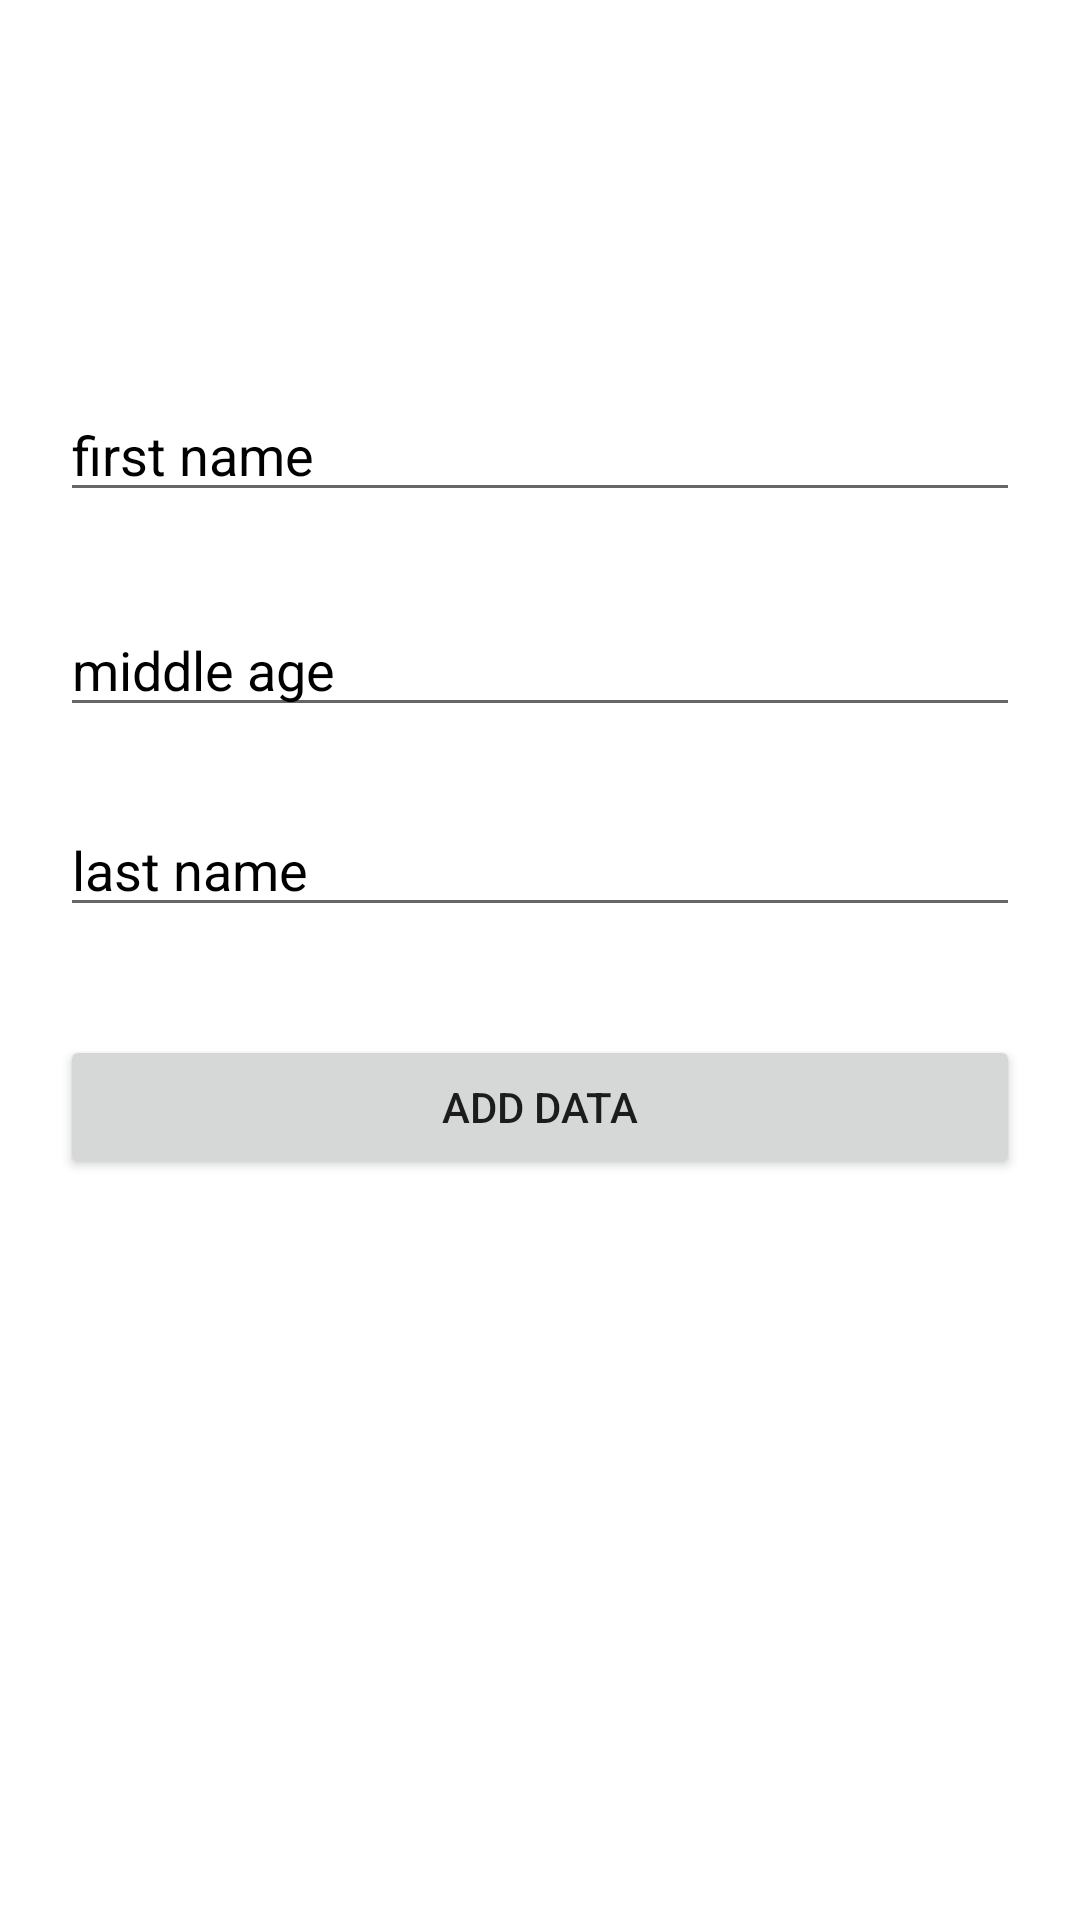

Write the Android layout XML for this screen, with the resource values it uses.
<!-- AndroidManifest.xml: application theme Theme.Kud -->
<!-- res/layout/fragment_add.xml -->
<?xml version="1.0" encoding="utf-8"?>
<androidx.constraintlayout.widget.ConstraintLayout
    xmlns:android="http://schemas.android.com/apk/res/android"
    xmlns:app="http://schemas.android.com/apk/res-auto"
    xmlns:tools="http://schemas.android.com/tools"
    android:layout_width="match_parent"
    android:layout_height="match_parent"
    android:background="@color/white"
    tools:context=".ui.fragment.AddFragment">



    <ImageView
        android:id="@+id/imgPhoto"
        android:layout_width="80dp"
        android:layout_height="80dp"
        android:src="@mipmap/ic_launcher_round"
        app:layout_constraintBottom_toBottomOf="parent"
        app:layout_constraintEnd_toEndOf="parent"
        app:layout_constraintHorizontal_bias="0.528"
        app:layout_constraintStart_toStartOf="parent"
        app:layout_constraintTop_toTopOf="parent"
        app:layout_constraintVertical_bias="0.024" />

    <EditText
        android:id="@+id/edt1"
        android:layout_width="match_parent"
        android:layout_height="wrap_content"
        android:layout_marginHorizontal="20dp"
        android:hint="first name"
        android:textColor="@color/black"
        android:textColorHint="@color/black"
        app:layout_constraintBottom_toBottomOf="parent"
        app:layout_constraintEnd_toEndOf="parent"
        app:layout_constraintTop_toBottomOf="@+id/imgPhoto"
        app:layout_constraintVertical_bias="0.071" />

    <EditText
        android:id="@+id/edt2"
        android:textColorHint="@color/black"
        android:textColor="@color/black"
        android:layout_width="match_parent"
        android:layout_height="wrap_content"
        android:layout_marginHorizontal="20dp"
        android:hint="middle age"
        app:layout_constraintBottom_toBottomOf="parent"
        app:layout_constraintEnd_toEndOf="parent"
        app:layout_constraintTop_toBottomOf="@+id/edt1"
        app:layout_constraintVertical_bias="0.071" />

    <EditText
        android:id="@+id/edt3"
        android:textColorHint="@color/black"
        android:textColor="@color/black"
        android:layout_width="match_parent"
        android:layout_height="wrap_content"
        android:layout_marginHorizontal="20dp"
        android:hint="last name"
        app:layout_constraintBottom_toBottomOf="parent"
        app:layout_constraintEnd_toEndOf="parent"
        app:layout_constraintTop_toBottomOf="@+id/edt2"
        app:layout_constraintVertical_bias="0.071" />

    <Button
        android:id="@+id/btnAdd"
        android:layout_width="match_parent"
        android:layout_height="wrap_content"
        android:layout_marginHorizontal="20dp"
        android:layout_marginTop="36dp"
        android:text="Add data"
        app:layout_constraintStart_toStartOf="parent"
        app:layout_constraintTop_toBottomOf="@+id/edt3" />

</androidx.constraintlayout.widget.ConstraintLayout>
<!-- resources referenced by this layout -->
<resources>
  <color name="black">#FF000000</color>
  <color name="white">#FFFFFFFF</color>
  <style name="Theme.Kud" parent="Theme.MaterialComponents.Light.NoActionBar">
          
          <item name="colorPrimary">@color/primary</item>
          <item name="colorSecondary">@color/secondary</item>
          <item name="colorPrimaryVariant">@color/purple_700</item>
          <item name="colorOnPrimary">@color/white</item>
          
          <item name="colorSecondaryVariant">@color/teal_700</item>
          <item name="colorOnSecondary">@color/black</item>
          
          <item name="android:statusBarColor">@color/green</item>
          
      </style>
  <color name="primary">#2C974A</color>
  <color name="secondary">#EF2B2B</color>
  <color name="purple_700">#FF3700B3</color>
  <color name="teal_700">#FF018786</color>
  <color name="green">#4CAF50</color>
</resources>
